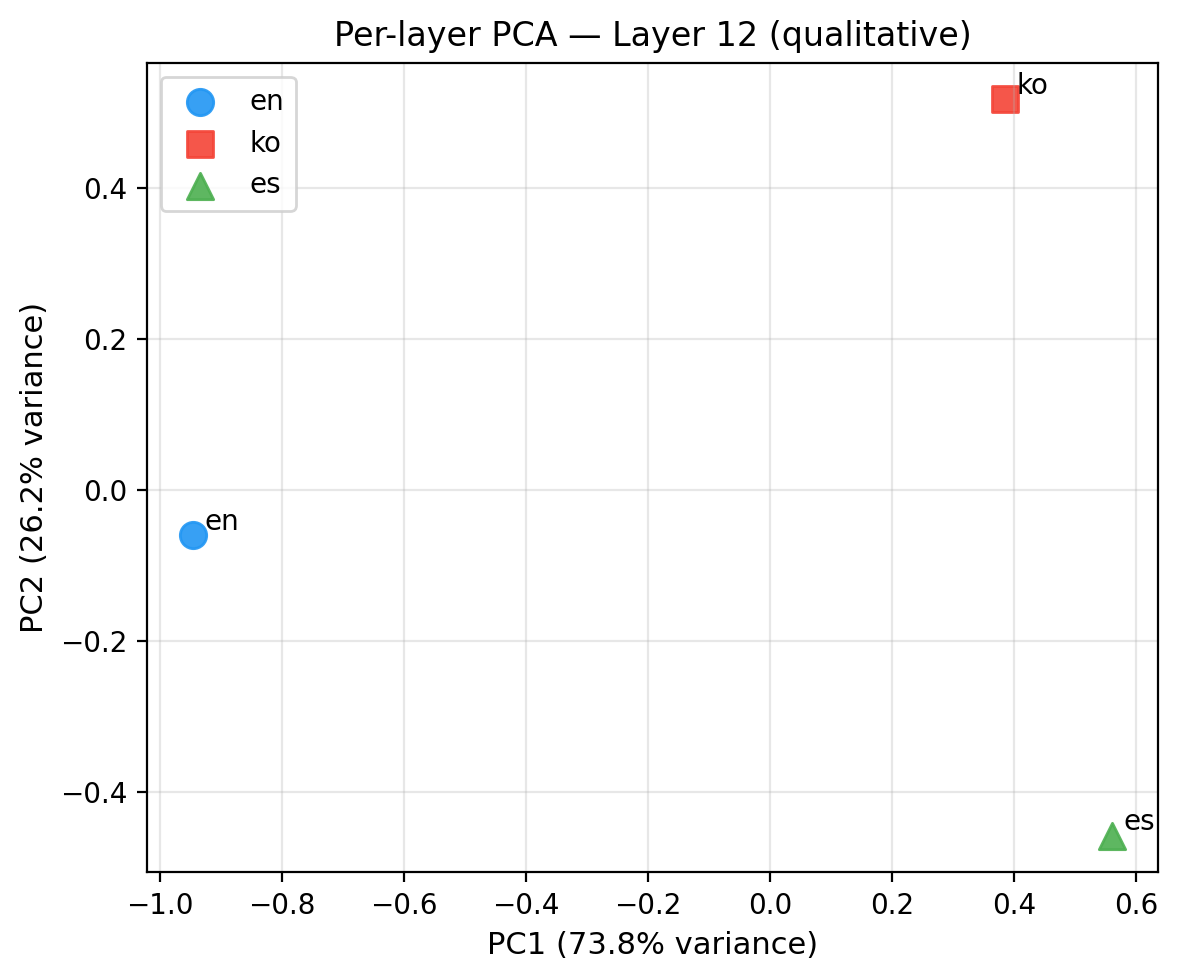

Values plotted in this chart, from the file beside it:
language, layer, PC1, PC2
en, 12, -0.9459, -0.05996
ko, 12, 0.3857, 0.5175
es, 12, 0.5602, -0.4576
